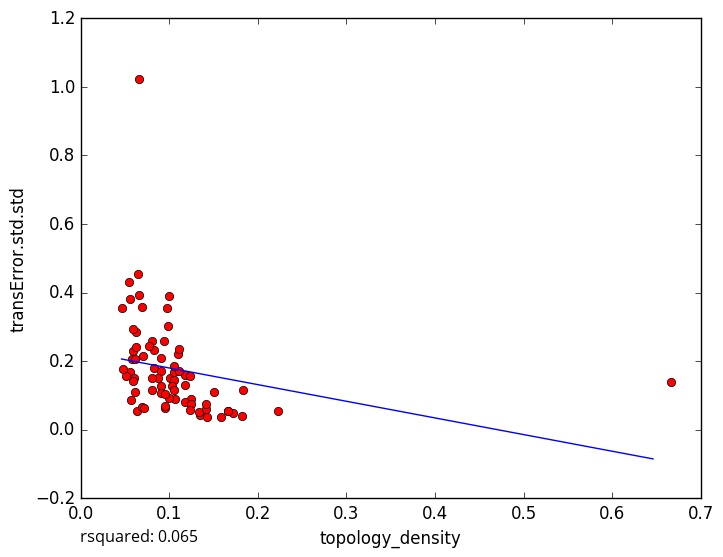

The data file committed next to this chart (first rows):
topology_density, transError.std.std
0.09076, 0.21
0.05575, 0.1678
0.05854, 0.2306
0.1067, 0.08883
0.1667, 0.05366
0.2222, 0.05318
0.1818, 0.03889
0.05828, 0.2071
0.06117, 0.2048
0.0942, 0.2585
0.1345, 0.043
0.1333, 0.05006
0.1176, 0.1607
0.1429, 0.03644
0.1833, 0.1156
0.1583, 0.03706
0.1714, 0.04916
0.125, 0.08908
0.1, 0.09332
0.6667, 0.1381
0.06198, 0.2835
0.1228, 0.1558
0.05426, 0.4311
0.09846, 0.3018
0.101, 0.1514
0.06595, 1.024
0.1053, 0.1677
0.1, 0.3907
0.1053, 0.1458
0.08276, 0.2337
0.06306, 0.05476
0.06907, 0.06699
0.06555, 0.3913
0.08, 0.2587
0.04608, 0.3556
0.05507, 0.3822
0.05053, 0.1551
0.04751, 0.1779
0.1667, 0.05308
0.06026, 0.1504
0.07056, 0.2162
0.1176, 0.08192
0.05923, 0.2933
0.09091, 0.1277
0.1095, 0.2217
0.057, 0.08534
0.06897, 0.3573
0.0641, 0.4532
0.08262, 0.1792
0.1111, 0.2366
0.15, 0.1102
0.09117, 0.172
0.09524, 0.06215
0.1105, 0.172
0.1028, 0.1269
0.06117, 0.1098
0.09058, 0.1071
0.08667, 0.1514
0.1053, 0.186
0.07126, 0.06445
... 18 more rows
